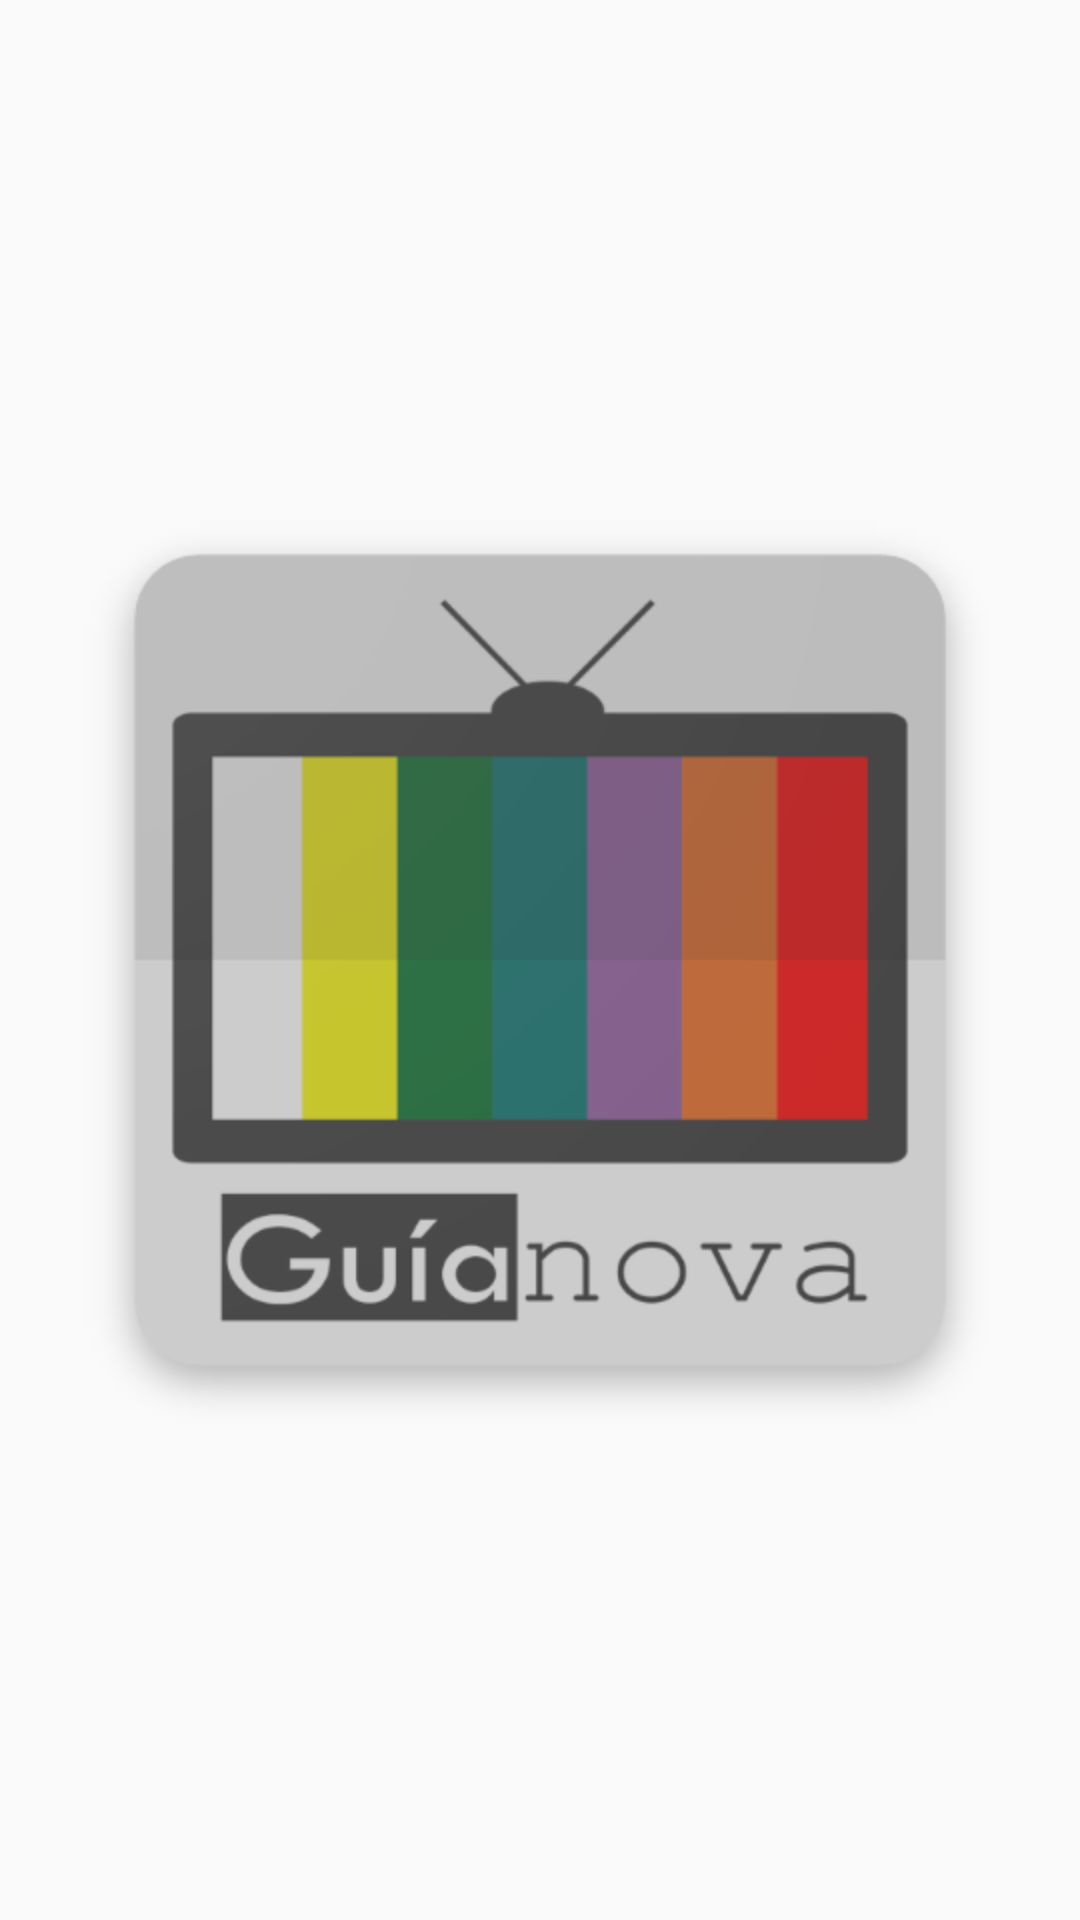

Here is an Android app screen rendered from its layout file. Give the layout XML and the strings, colors and styles it references.
<!-- AndroidManifest.xml: application theme AppTheme -->
<!-- res/layout/activity_splash_screen.xml -->
<?xml version="1.0" encoding="utf-8"?>
<android.support.constraint.ConstraintLayout xmlns:android="http://schemas.android.com/apk/res/android"
    xmlns:app="http://schemas.android.com/apk/res-auto"
    xmlns:tools="http://schemas.android.com/tools"
    android:layout_width="match_parent"
    android:layout_height="match_parent"
    android:background="@color/customLightGray"

    tools:context="mx.novaterra.mobile.com.appmoviles.splashScreen">

    <RelativeLayout
        android:layout_width="match_parent"
        android:layout_height="match_parent"
        android:gravity="center">
        <ImageView
            android:layout_width="wrap_content"
            android:layout_height="wrap_content"

            android:src="@mipmap/tele2" />
    </RelativeLayout>


</android.support.constraint.ConstraintLayout>
<!-- resources referenced by this layout -->
<resources>
  <!-- mipmap tele2: png bitmap (mipmap-hdpi, 24508 bytes) -->
  <style name="AppTheme" parent="Theme.AppCompat.Light.DarkActionBar">
          
          <item name="colorPrimary">@color/colorPrimary</item>
          <item name="colorPrimaryDark">@color/colorPrimaryDark</item>
          <item name="colorAccent">@color/colorAccent</item>
      </style>
  <color name="colorPrimary">#3F51B5</color>
  <color name="colorPrimaryDark">#303F9F</color>
  <color name="colorAccent">#FF4081</color>
</resources>
